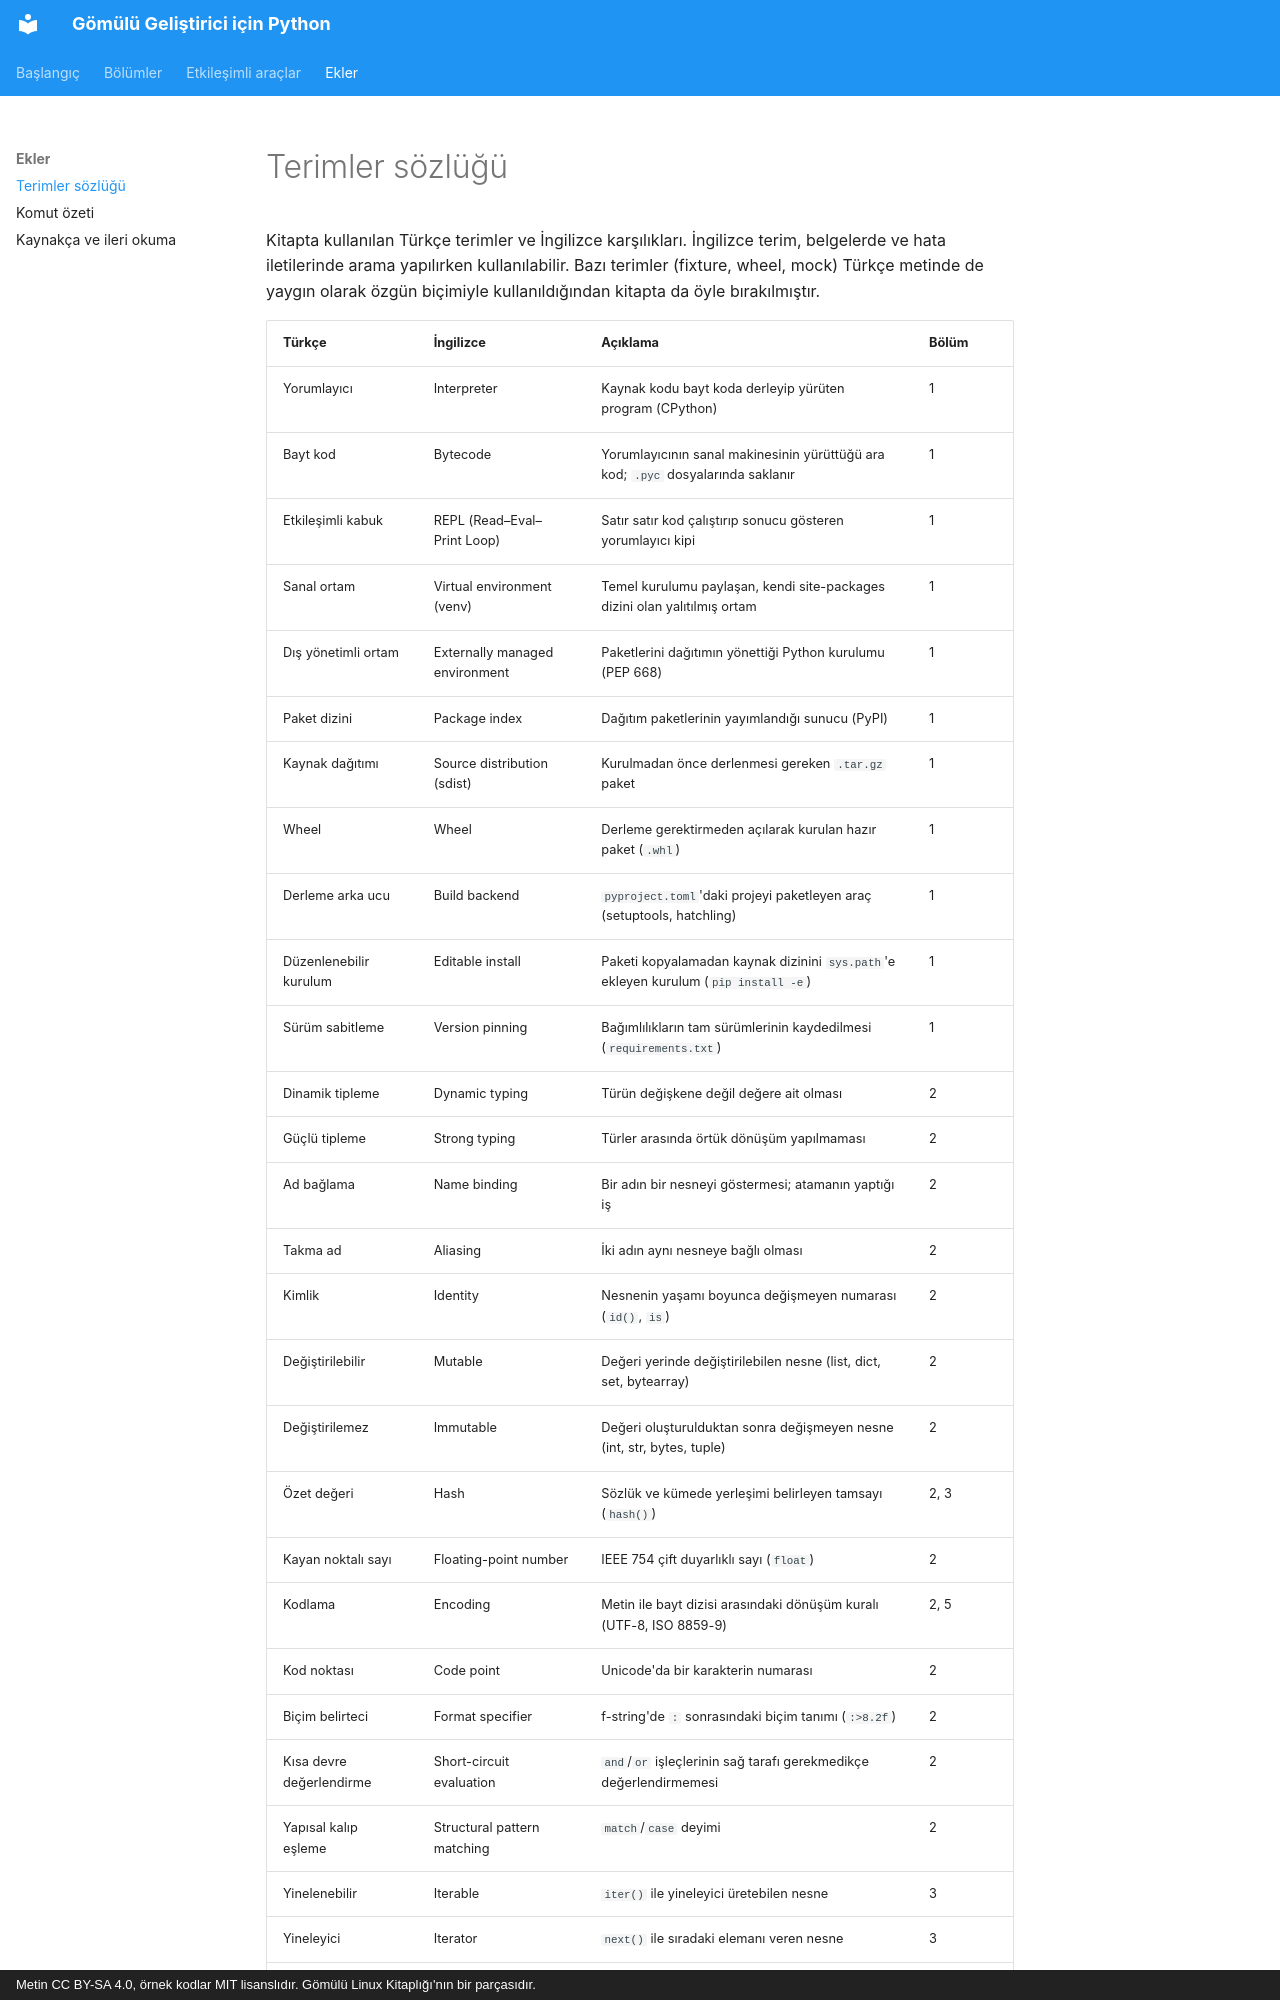

repository: mfguney/python-gomulu · page: ekler/sozluk.html · generator: mkdocs · copyright: Metin CC BY-SA 4.0, örnek kodlar MIT lisanslıdır. Gömülü Linux Kitaplığı'nın bir parçasıdır.

# Terimler sözlüğü

Kitapta kullanılan Türkçe terimler ve İngilizce karşılıkları. İngilizce terim, belgelerde ve hata
iletilerinde arama yapılırken kullanılabilir. Bazı terimler (fixture, wheel, mock) Türkçe metinde de
yaygın olarak özgün biçimiyle kullanıldığından kitapta da öyle bırakılmıştır.
